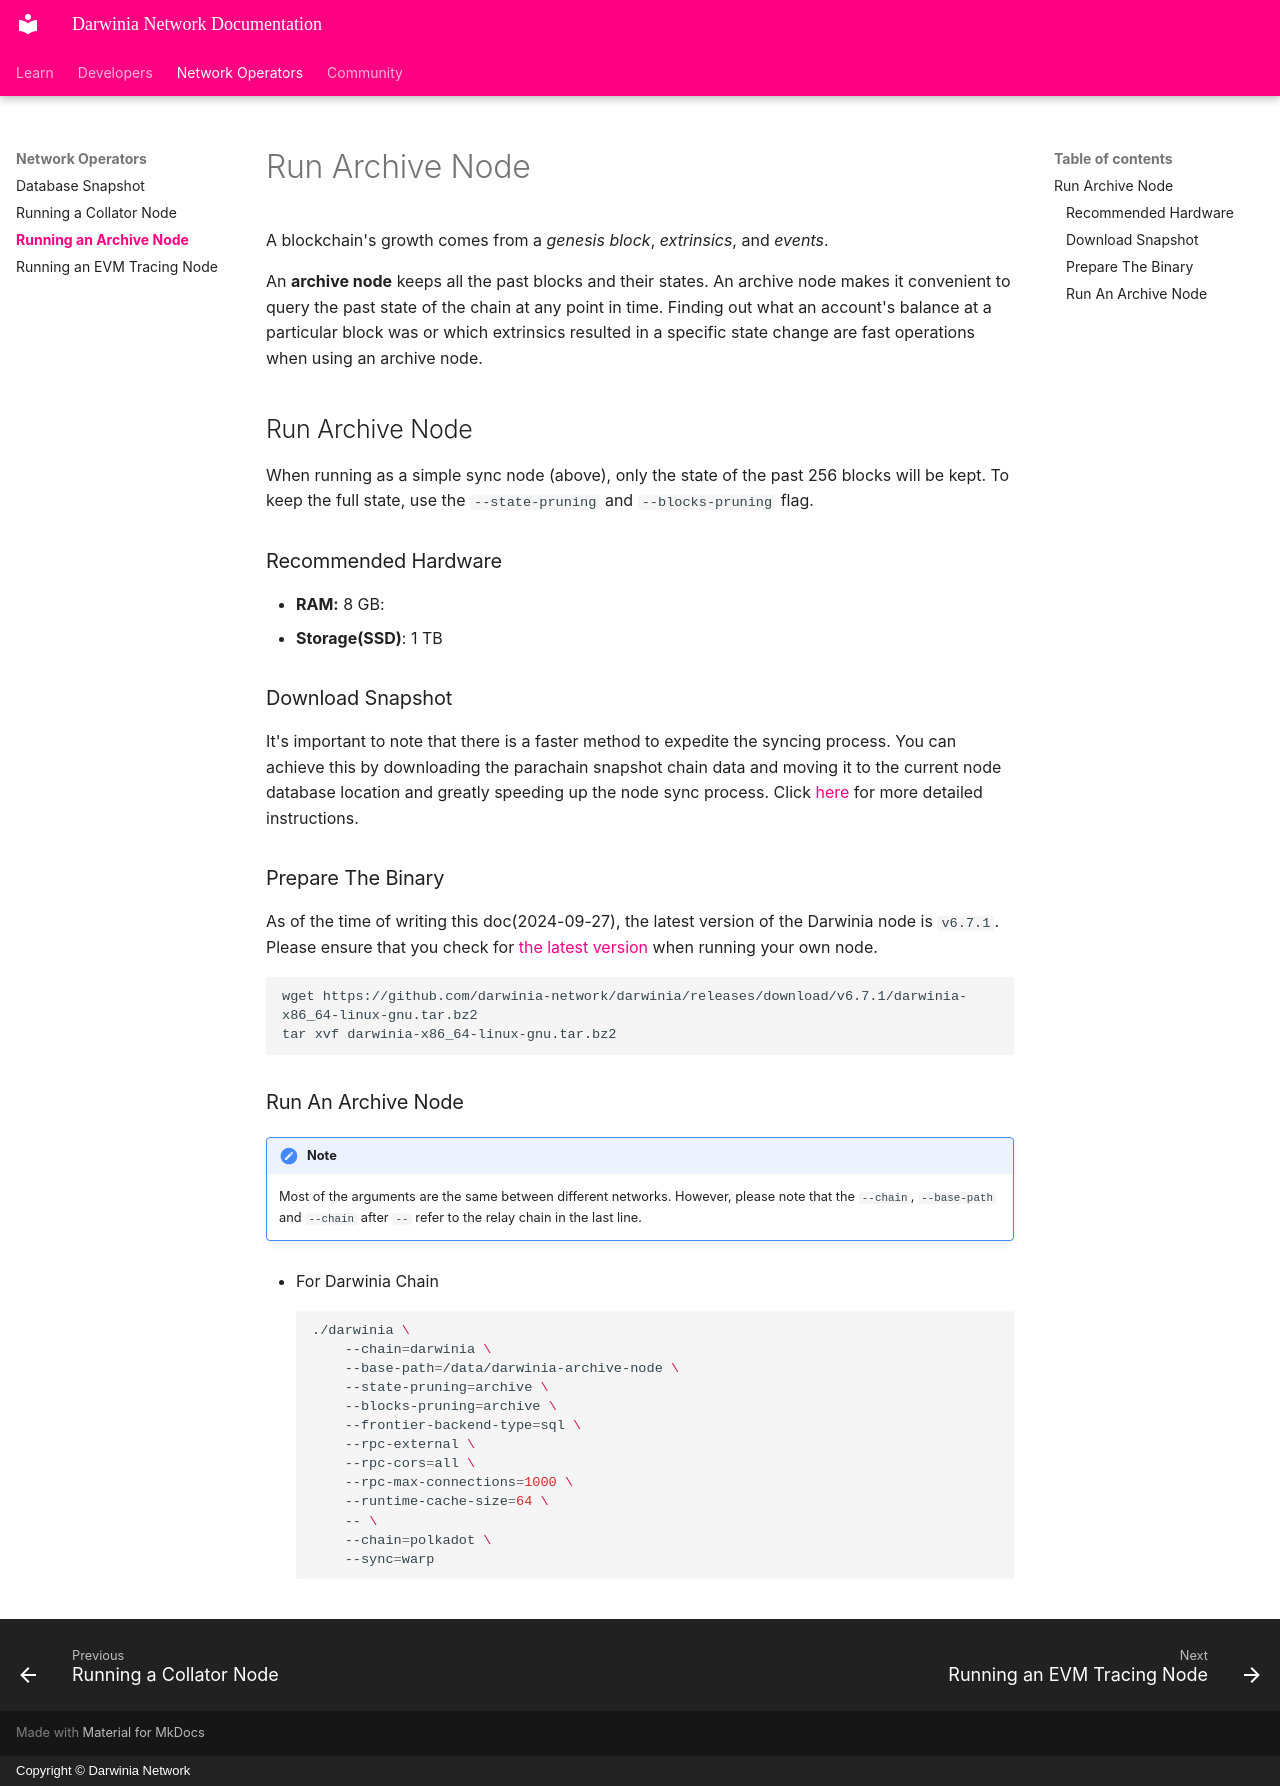

repository: darwinia-network/docs · page: node-operators/run-archive-node/index.html · generator: mkdocs · copyright: Copyright © Darwinia Network

# Run Archive Node

A blockchain's growth comes from a *genesis block*, *extrinsics*, and *events*.

An **archive node** keeps all the past blocks and their states. An archive node makes it convenient to query the past state of the chain at any point in time. Finding out what an account's balance at a particular block was or which extrinsics resulted in a specific state change are fast operations when using an archive node. 

## Run Archive Node

When running as a simple sync node (above), only the state of the past 256 blocks will be kept. To keep the full state, use the `--state-pruning` and `--blocks-pruning` flag.

### Recommended Hardware

- **RAM:** 8 GB:
- **Storage(SSD)**: 1 TB

### Download Snapshot

It's important to note that there is a faster method to expedite the syncing process. You can achieve this by downloading the parachain snapshot chain data and moving it to the current node database location and greatly speeding up the node sync process. Click [here](./snapshot.md) for more detailed instructions.

### Prepare The Binary

As of the time of writing this doc(2024-09-27), the latest version of the Darwinia node is `v6.7.1`. Please ensure that you check for [the latest version](https://github.com/darwinia-network/darwinia/releases) when running your own node.

```bash
wget https://github.com/darwinia-network/darwinia/releases/download/v6.7.1/darwinia-x86_64-linux-gnu.tar.bz2
tar xvf darwinia-x86_64-linux-gnu.tar.bz2
```

### Run An Archive Node

!!! note
    Most of the arguments are the same between different networks. However, please note that the `--chain`, `--base-path` and `--chain` after `--` refer to the relay chain in the last line.

- For Darwinia Chain
    
    ```bash
    ./darwinia \
        --chain=darwinia \
        --base-path=/data/darwinia-archive-node \
        --state-pruning=archive \
        --blocks-pruning=archive \
        --frontier-backend-type=sql \
        --rpc-external \
        --rpc-cors=all \
        --rpc-max-connections=1000 \
        --runtime-cache-size=64 \
        -- \
        --chain=polkadot \
        --sync=warp
    ```
    
